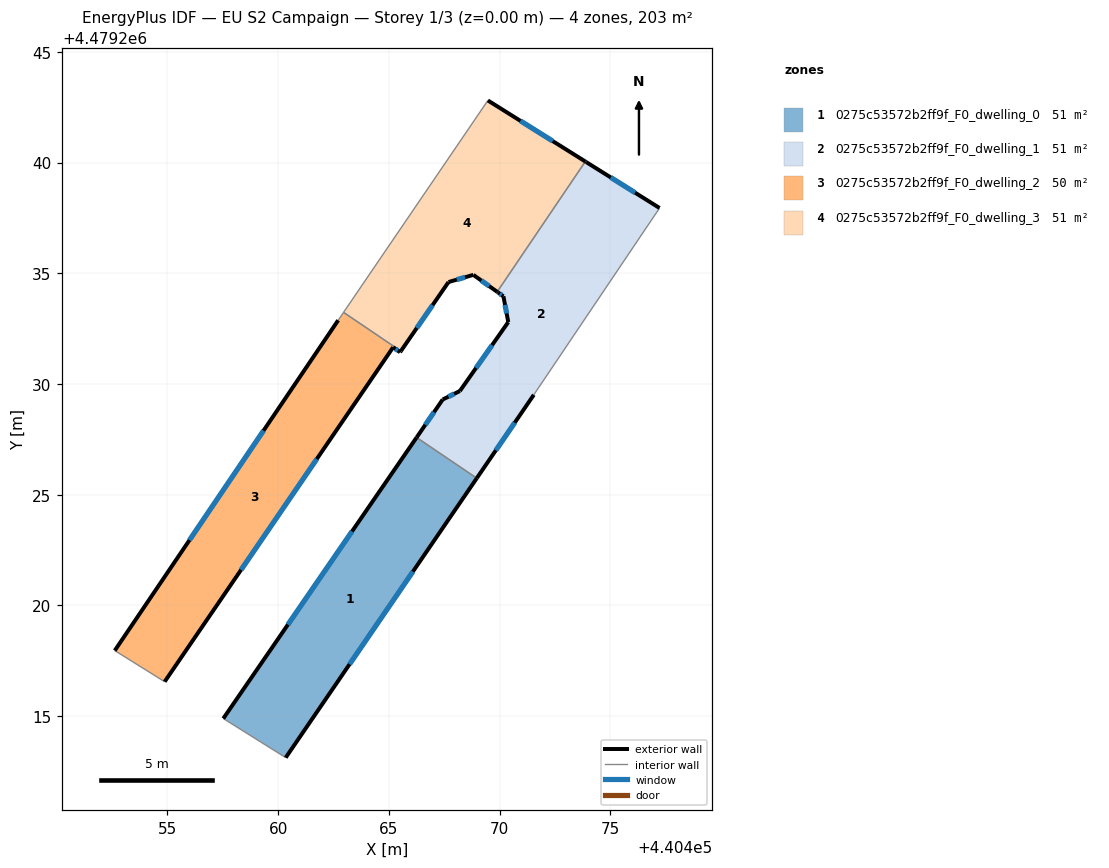
=== STOREY PLAN SPEC (per zone: floor XY polygon, exterior-wall plan segments, windows/doors) ===
zone 1: 0275c53572b2ff9f_F0_dwelling_0  (50.7 m²)
  floor: (440468.97, 4479225.75) (440460.34, 4479213.13) (440457.52, 4479214.89) (440466.25, 4479227.58)
  exterior wall: (440460.34, 4479213.13) – (440468.97, 4479225.75)  [15.3 m]
    window: (440463.23, 4479217.35) – (440466.09, 4479221.53)  [5.0 m²]
  exterior wall: (440466.25, 4479227.58) – (440457.52, 4479214.89)  [15.4 m]
    window: (440463.34, 4479223.34) – (440460.44, 4479219.13)  [5.1 m²]
  interior walls: 2
zone 2: 0275c53572b2ff9f_F0_dwelling_1  (51.0 m²)
  floor: (440477.23, 4479237.95) (440471.55, 4479229.51) (440468.97, 4479225.75) (440466.25, 4479227.58) (440467.43, 4479229.30) (440468.21, 4479229.68) (440470.39, 4479232.79) (440470.17, 4479233.96) (440469.93, 4479234.13) (440469.89, 4479234.16) (440473.87, 4479240.05) (440473.92, 4479240.02)
  exterior wall: (440469.93, 4479234.13) – (440470.17, 4479233.96)  [0.3 m]
    window: (440470.01, 4479234.08) – (440470.09, 4479234.02)  [0.1 m²]
  exterior wall: (440469.89, 4479234.16) – (440469.93, 4479234.13)  [0.1 m]
  exterior wall: (440473.92, 4479240.02) – (440473.87, 4479240.05)  [0.0 m]
  exterior wall: (440477.23, 4479237.95) – (440473.92, 4479240.02)  [3.9 m]
    window: (440476.12, 4479238.64) – (440475.02, 4479239.33)  [1.3 m²]
  exterior wall: (440468.97, 4479225.75) – (440471.55, 4479229.51)  [4.6 m]
    window: (440469.83, 4479227.00) – (440470.69, 4479228.25)  [1.5 m²]
  exterior wall: (440467.43, 4479229.30) – (440466.25, 4479227.58)  [2.1 m]
    window: (440467.04, 4479228.73) – (440466.65, 4479228.16)  [0.7 m²]
  exterior wall: (440468.21, 4479229.68) – (440467.43, 4479229.30)  [0.9 m]
    window: (440467.95, 4479229.55) – (440467.69, 4479229.43)  [0.3 m²]
  exterior wall: (440470.39, 4479232.79) – (440468.21, 4479229.68)  [3.8 m]
    window: (440469.66, 4479231.75) – (440468.94, 4479230.72)  [1.3 m²]
  exterior wall: (440470.17, 4479233.96) – (440470.39, 4479232.79)  [1.2 m]
    window: (440470.25, 4479233.57) – (440470.32, 4479233.19)  [0.4 m²]
  interior walls: 3
zone 3: 0275c53572b2ff9f_F0_dwelling_2  (49.6 m²)
  floor: (440465.20, 4479231.66) (440454.88, 4479216.56) (440452.62, 4479217.96) (440462.71, 4479232.88) (440462.96, 4479233.24) (440465.54, 4479231.49) (440465.51, 4479231.43)
  exterior wall: (440462.71, 4479232.88) – (440452.62, 4479217.96)  [18.0 m]
    window: (440459.34, 4479227.89) – (440455.99, 4479222.95)  [5.9 m²]
  exterior wall: (440465.51, 4479231.43) – (440465.54, 4479231.49)  [0.1 m]
  exterior wall: (440465.51, 4479231.43) – (440465.20, 4479231.66)  [0.4 m]
    window: (440465.40, 4479231.51) – (440465.30, 4479231.58)  [0.1 m²]
  exterior wall: (440454.88, 4479216.56) – (440465.20, 4479231.66)  [18.3 m]
    window: (440458.32, 4479221.60) – (440461.75, 4479226.61)  [6.0 m²]
  interior walls: 3
zone 4: 0275c53572b2ff9f_F0_dwelling_3  (51.4 m²)
  floor: (440473.87, 4479240.05) (440469.89, 4479234.16) (440468.82, 4479234.93) (440467.70, 4479234.60) (440465.54, 4479231.49) (440462.96, 4479233.24) (440469.47, 4479242.80)
  exterior wall: (440467.70, 4479234.60) – (440468.82, 4479234.93)  [1.2 m]
    window: (440468.07, 4479234.71) – (440468.44, 4479234.82)  [0.4 m²]
  exterior wall: (440465.54, 4479231.49) – (440467.70, 4479234.60)  [3.8 m]
    window: (440466.26, 4479232.53) – (440466.98, 4479233.56)  [1.2 m²]
  exterior wall: (440473.87, 4479240.05) – (440469.47, 4479242.80)  [5.2 m]
    window: (440472.40, 4479240.97) – (440470.94, 4479241.88)  [1.7 m²]
  exterior wall: (440468.82, 4479234.93) – (440469.89, 4479234.16)  [1.3 m]
    window: (440469.18, 4479234.67) – (440469.53, 4479234.42)  [0.4 m²]
  interior walls: 3

=== DERIVED (storey summary) ===
Building: EU S2 Campaign
Storey: 1 of 3  (floor level z = 0.00 m)
Storey gross floor area: 202.7 m²
Zones on this storey: 4
  - 0275c53572b2ff9f_F0_dwelling_0: floor 50.7 m²; exterior wall 30.7 m (92.1 m²); 2 window(s) 10.1 m²; WWR 11.0%
  - 0275c53572b2ff9f_F0_dwelling_1: floor 51.0 m²; exterior wall 16.8 m (50.4 m²); 7 window(s) 5.5 m²; WWR 10.9%
  - 0275c53572b2ff9f_F0_dwelling_2: floor 49.6 m²; exterior wall 36.7 m (110.2 m²); 3 window(s) 12.1 m²; WWR 11.0%
  - 0275c53572b2ff9f_F0_dwelling_3: floor 51.4 m²; exterior wall 11.5 m (34.4 m²); 4 window(s) 3.8 m²; WWR 11.0%
Zone adjacency (shared interzone walls):
  - 0275c53572b2ff9f_F0_dwelling_0 ↔ 0275c53572b2ff9f_F0_dwelling_1
  - 0275c53572b2ff9f_F0_dwelling_1 ↔ 0275c53572b2ff9f_F0_dwelling_3
  - 0275c53572b2ff9f_F0_dwelling_2 ↔ 0275c53572b2ff9f_F0_dwelling_3